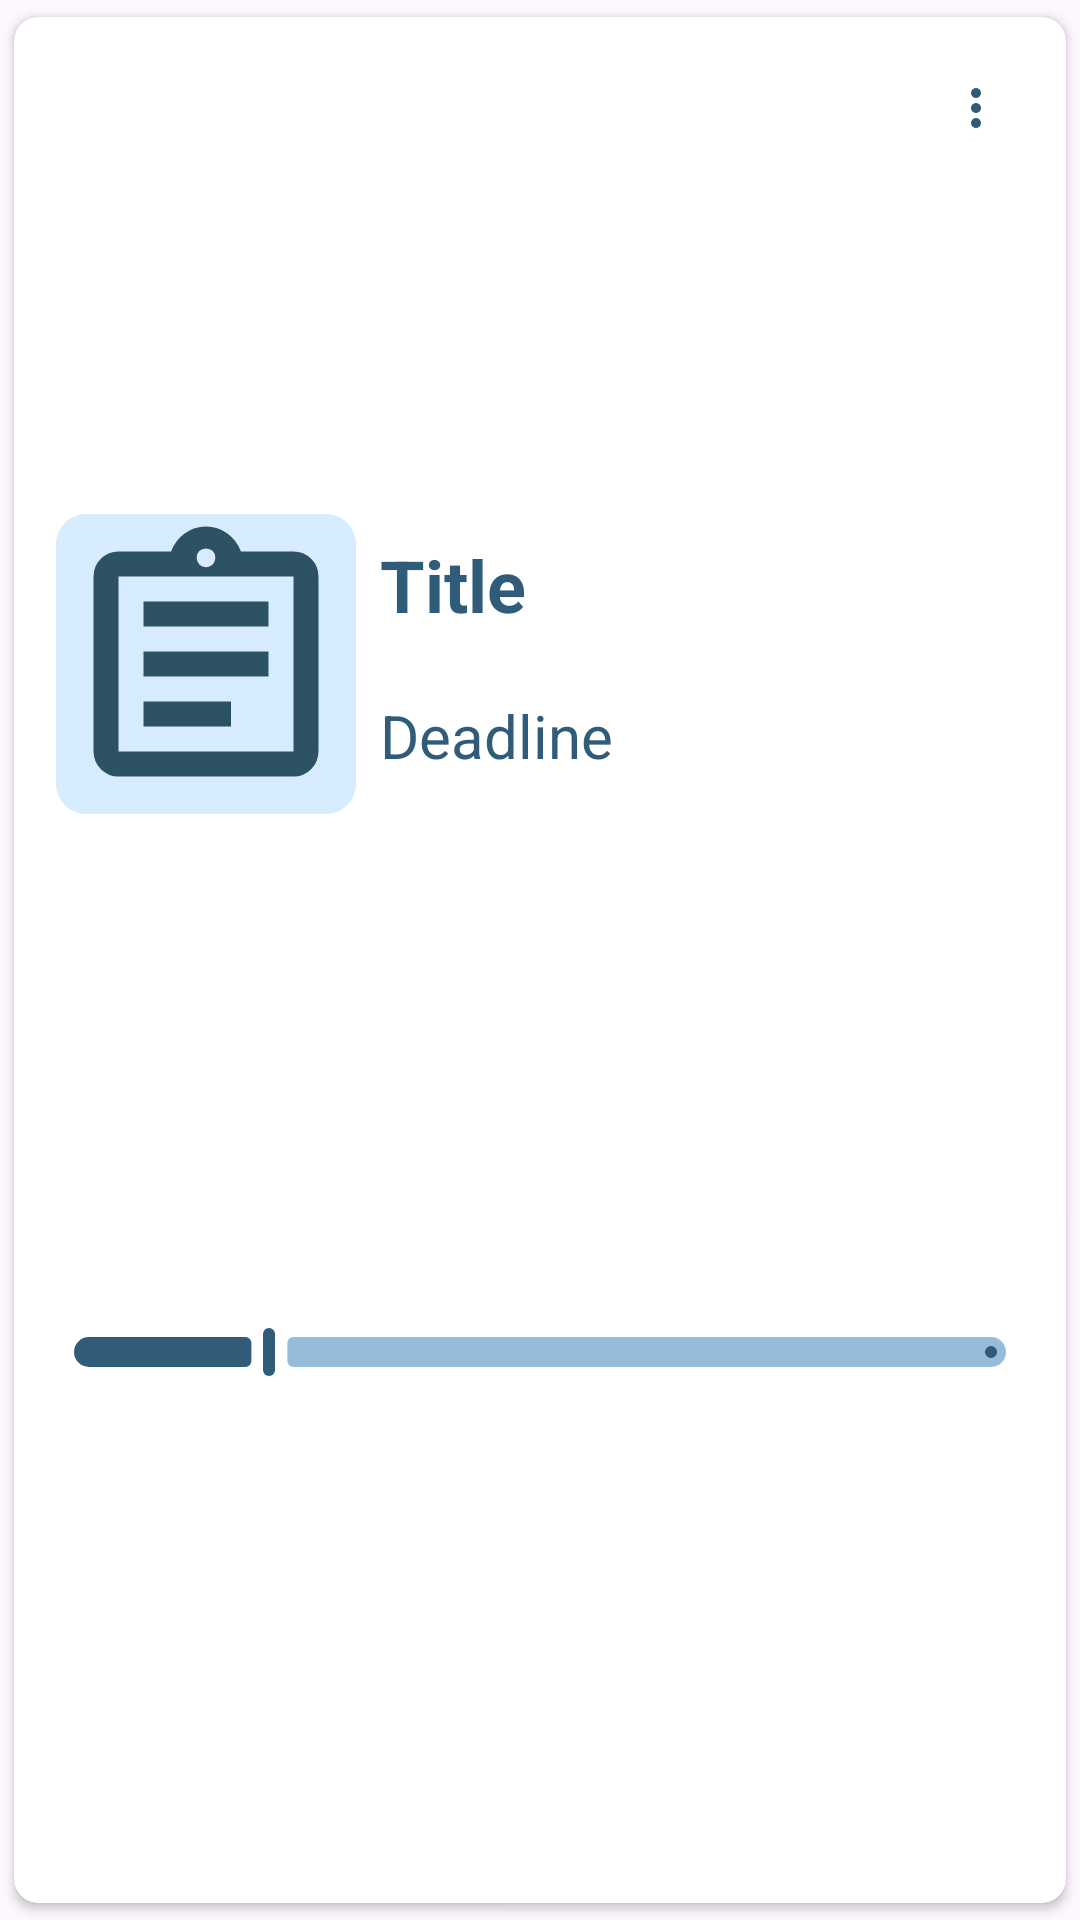

Reconstruct the res/layout file that produces this screen, plus the resources it refers to.
<!-- AndroidManifest.xml: application theme Theme.StudyPlannerApp -->
<!-- res/layout/task_layout.xml -->
<?xml version="1.0" encoding="utf-8"?>
<androidx.cardview.widget.CardView xmlns:android="http://schemas.android.com/apk/res/android"
    xmlns:app="http://schemas.android.com/apk/res-auto"
    xmlns:tools="http://schemas.android.com/tools"
    android:layout_width="match_parent"
    android:layout_height="wrap_content"
    app:cardUseCompatPadding="true"
    app:cardCornerRadius="8dp"
    app:cardElevation="2dp">

    <androidx.constraintlayout.widget.ConstraintLayout
        android:layout_width="match_parent"
        android:layout_height="match_parent"
        android:padding="6dp">

        <ImageView
            android:id="@+id/taskImageView"
            android:layout_width="100dp"
            android:layout_height="0dp"
            android:layout_marginStart="8dp"
            android:layout_marginTop="8dp"
            android:layout_marginBottom="4dp"
            android:background="@drawable/rounded_background"
            android:src="@drawable/icon_assignment"
            app:layout_constraintBottom_toTopOf="@+id/taskSlider"
            app:layout_constraintDimensionRatio="1:1"
            app:layout_constraintStart_toStartOf="parent"
            app:layout_constraintTop_toTopOf="parent" />

        <TextView
            android:id="@+id/taskTitleTV"
            android:layout_width="0dp"
            android:layout_height="0dp"
            android:layout_marginStart="8dp"
            android:ellipsize="end"
            android:gravity="center_vertical"
            android:singleLine="true"
            android:text="@string/title"
            android:textColor="@color/blue_500"
            android:textSize="24sp"
            android:textStyle="bold"
            app:autoSizeMaxTextSize="24sp"
            app:autoSizeMinTextSize="12sp"
            app:autoSizeStepGranularity="2sp"
            app:autoSizeTextType="uniform"
            app:layout_constraintBottom_toTopOf="@+id/taskDeadlineTV"
            app:layout_constraintEnd_toStartOf="@+id/taskMenuButton"
            app:layout_constraintStart_toEndOf="@+id/taskImageView"
            app:layout_constraintTop_toTopOf="@+id/taskImageView" />

        <TextView
            android:id="@+id/taskDeadlineTV"
            android:layout_width="wrap_content"
            android:layout_height="0dp"
            android:ellipsize="end"
            android:gravity="center_vertical"
            android:singleLine="true"
            android:text="@string/deadline"
            android:textColor="@color/blue_500"
            android:textSize="20sp"
            app:autoSizeMaxTextSize="20sp"
            app:autoSizeMinTextSize="12sp"
            app:autoSizeStepGranularity="2sp"
            app:autoSizeTextType="uniform"
            app:layout_constraintBottom_toBottomOf="@+id/taskImageView"
            app:layout_constraintStart_toEndOf="@+id/taskImageView"
            app:layout_constraintStart_toStartOf="@+id/taskTitleTV"
            app:layout_constraintTop_toBottomOf="@+id/taskTitleTV" />

        <com.google.android.material.button.MaterialButton
            android:id="@+id/taskMenuButton"
            style="@style/Widget.Material3.Button.IconButton"
            android:layout_width="wrap_content"
            android:layout_height="wrap_content"
            app:icon="@drawable/icon_menu"
            app:iconTint="@color/blue_500"
            app:layout_constraintEnd_toEndOf="parent"
            app:layout_constraintTop_toTopOf="parent" />

        <com.google.android.material.slider.Slider
            android:id="@+id/taskSlider"
            style="@style/sliderStyle"
            android:layout_width="0dp"
            android:layout_height="wrap_content"
            android:layout_marginTop="2dp"
            android:value="20.0"
            android:valueFrom="0.0"
            android:valueTo="100.0"
            app:layout_constraintBottom_toBottomOf="parent"
            app:layout_constraintEnd_toEndOf="parent"
            app:layout_constraintStart_toStartOf="parent"
            app:layout_constraintTop_toBottomOf="@+id/taskDeadlineTV" />

    </androidx.constraintlayout.widget.ConstraintLayout>
</androidx.cardview.widget.CardView>
<!-- resources referenced by this layout -->
<resources>
  <color name="blue_500">#305C7A</color>
  <!-- drawable icon_assignment (drawable) -->
  <vector xmlns:android="http://schemas.android.com/apk/res/android"
      android:width="24dp"
      android:height="24dp"
      android:viewportWidth="960"
      android:viewportHeight="960"
      android:tint="#2D5263"
      android:autoMirrored="true">
      <path android:fillColor="@android:color/white" android:pathData="M200,840Q167,840 143.5,816.5Q120,793 120,760L120,200Q120,167 143.5,143.5Q167,120 200,120L368,120Q381,84 411.5,62Q442,40 480,40Q518,40 548.5,62Q579,84 592,120L760,120Q793,120 816.5,143.5Q840,167 840,200L840,760Q840,793 816.5,816.5Q793,840 760,840L200,840ZM200,760L760,760Q760,760 760,760Q760,760 760,760L760,200Q760,200 760,200Q760,200 760,200L200,200Q200,200 200,200Q200,200 200,200L200,760Q200,760 200,760Q200,760 200,760ZM280,680L560,680L560,600L280,600L280,680ZM280,520L680,520L680,440L280,440L280,520ZM280,360L680,360L680,280L280,280L280,360ZM480,170Q493,170 501.5,161.5Q510,153 510,140Q510,127 501.5,118.5Q493,110 480,110Q467,110 458.5,118.5Q450,127 450,140Q450,153 458.5,161.5Q467,170 480,170ZM200,760Q200,760 200,760Q200,760 200,760L200,200Q200,200 200,200Q200,200 200,200L200,200Q200,200 200,200Q200,200 200,200L200,760Q200,760 200,760Q200,760 200,760Z"/>
  </vector>
  <!-- drawable icon_menu (drawable) -->
  <vector xmlns:android="http://schemas.android.com/apk/res/android"
      android:width="24dp"
      android:height="24dp"
      android:viewportWidth="960"
      android:viewportHeight="960"
      android:tint="?attr/colorControlNormal">
      <path android:fillColor="@android:color/white"
          android:pathData="M480,800Q447,800 423.5,776.5Q400,753 400,720Q400,687 423.5,663.5Q447,640 480,640Q513,640 536.5,663.5Q560,687 560,720Q560,753 536.5,776.5Q513,800 480,800ZM480,560Q447,560 423.5,536.5Q400,513 400,480Q400,447 423.5,423.5Q447,400 480,400Q513,400 536.5,423.5Q560,447 560,480Q560,513 536.5,536.5Q513,560 480,560ZM480,320Q447,320 423.5,296.5Q400,273 400,240Q400,207 423.5,183.5Q447,160 480,160Q513,160 536.5,183.5Q560,207 560,240Q560,273 536.5,296.5Q513,320 480,320Z"/>
  </vector>
  <!-- drawable rounded_background (drawable) -->
  <?xml version="1.0" encoding="utf-8"?>
  <shape xmlns:android="http://schemas.android.com/apk/res/android"
      android:shape="rectangle">
      <corners android:radius="10dp" />
      <solid android:color="@color/blue_100"/>
  </shape>
  <string name="deadline">Deadline</string>
  <string name="title">Title</string>
  <style name="sliderStyle" parent="Widget.Material3.Slider">
          <item name="thumbColor">@color/blue_500</item>
          <item name="thumbHeight">16dp</item>
          <item name="trackColorActive">@color/blue_500</item>
          <item name="trackColorInactive">@color/blue_400</item>
          <item name="trackHeight">10dp</item>
      </style>
  <style name="Theme.StudyPlannerApp" parent="Base.Theme.StudyPlannerApp" />
  <color name="blue_100">#D7EDFF</color>
  <color name="blue_400">#96BCDA</color>
  <style name="Base.Theme.StudyPlannerApp" parent="Theme.Material3.DayNight.NoActionBar">
          
          
          <item name="fontFamily">@font/poppins</item>
          <item name="android:textSize">18sp</item>
          <item name="android:includeFontPadding">false</item>
  
      </style>
</resources>
